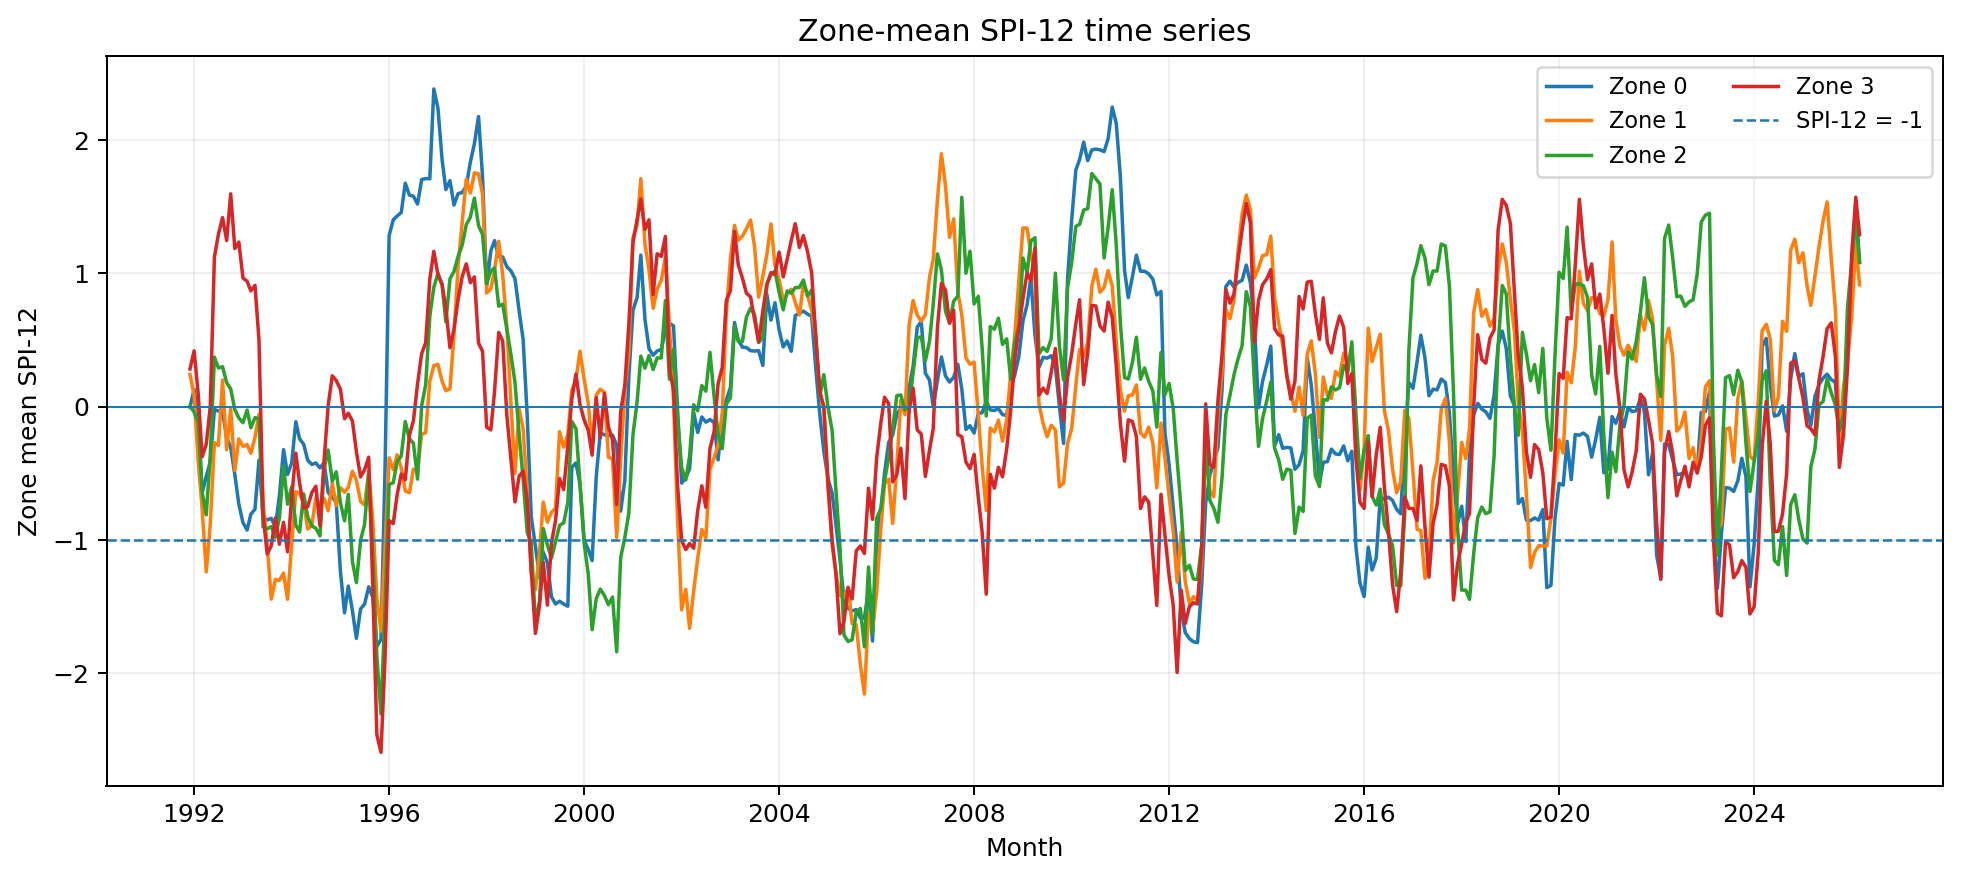

Source data for this figure (header and first rows):
time, zone, n_pixels, spi12_mean
1991-01-01, 0, 3003, 
1991-02-01, 0, 3003, 
1991-03-01, 0, 3003, 
1991-04-01, 0, 3003, 
1991-05-01, 0, 3003, 
1991-06-01, 0, 3003, 
1991-07-01, 0, 3003, 
1991-08-01, 0, 3003, 
1991-09-01, 0, 3003, 
1991-10-01, 0, 3003, 
1991-11-01, 0, 3003, 
1991-12-01, 0, 3003, -0.00419
1992-01-01, 0, 3003, 0.1299
1992-02-01, 0, 3003, -0.07537
1992-03-01, 0, 3003, -0.6482
1992-04-01, 0, 3003, -0.5232
1992-05-01, 0, 3003, -0.4156
1992-06-01, 0, 3003, -0.02113
1992-07-01, 0, 3003, -0.03306
1992-08-01, 0, 3003, -0.03756
1992-09-01, 0, 3003, -0.2318
1992-10-01, 0, 3003, -0.3072
1992-11-01, 0, 3003, -0.5098
1992-12-01, 0, 3003, -0.7313
1993-01-01, 0, 3003, -0.87
1993-02-01, 0, 3003, -0.9258
1993-03-01, 0, 3003, -0.807
1993-04-01, 0, 3003, -0.7701
1993-05-01, 0, 3003, -0.4015
1993-06-01, 0, 3003, -0.8283
1993-07-01, 0, 3003, -0.85
1993-08-01, 0, 3003, -0.8382
1993-09-01, 0, 3003, -0.9042
1993-10-01, 0, 3003, -0.6704
1993-11-01, 0, 3003, -0.3223
1993-12-01, 0, 3003, -0.5091
1994-01-01, 0, 3003, -0.4228
1994-02-01, 0, 3003, -0.1131
1994-03-01, 0, 3003, -0.2416
1994-04-01, 0, 3003, -0.2827
1994-05-01, 0, 3003, -0.4016
1994-06-01, 0, 3003, -0.4342
1994-07-01, 0, 3003, -0.4225
1994-08-01, 0, 3003, -0.4596
1994-09-01, 0, 3003, -0.4195
1994-10-01, 0, 3003, -0.6439
1994-11-01, 0, 3003, -0.6782
1994-12-01, 0, 3003, -0.721
1995-01-01, 0, 3003, -1.235
1995-02-01, 0, 3003, -1.547
1995-03-01, 0, 3003, -1.346
1995-04-01, 0, 3003, -1.531
1995-05-01, 0, 3003, -1.738
1995-06-01, 0, 3003, -1.517
1995-07-01, 0, 3003, -1.482
1995-08-01, 0, 3003, -1.351
1995-09-01, 0, 3003, -1.43
1995-10-01, 0, 3003, -1.8
1995-11-01, 0, 3003, -1.746
1995-12-01, 0, 3003, -0.4933
... 1,632 more rows
